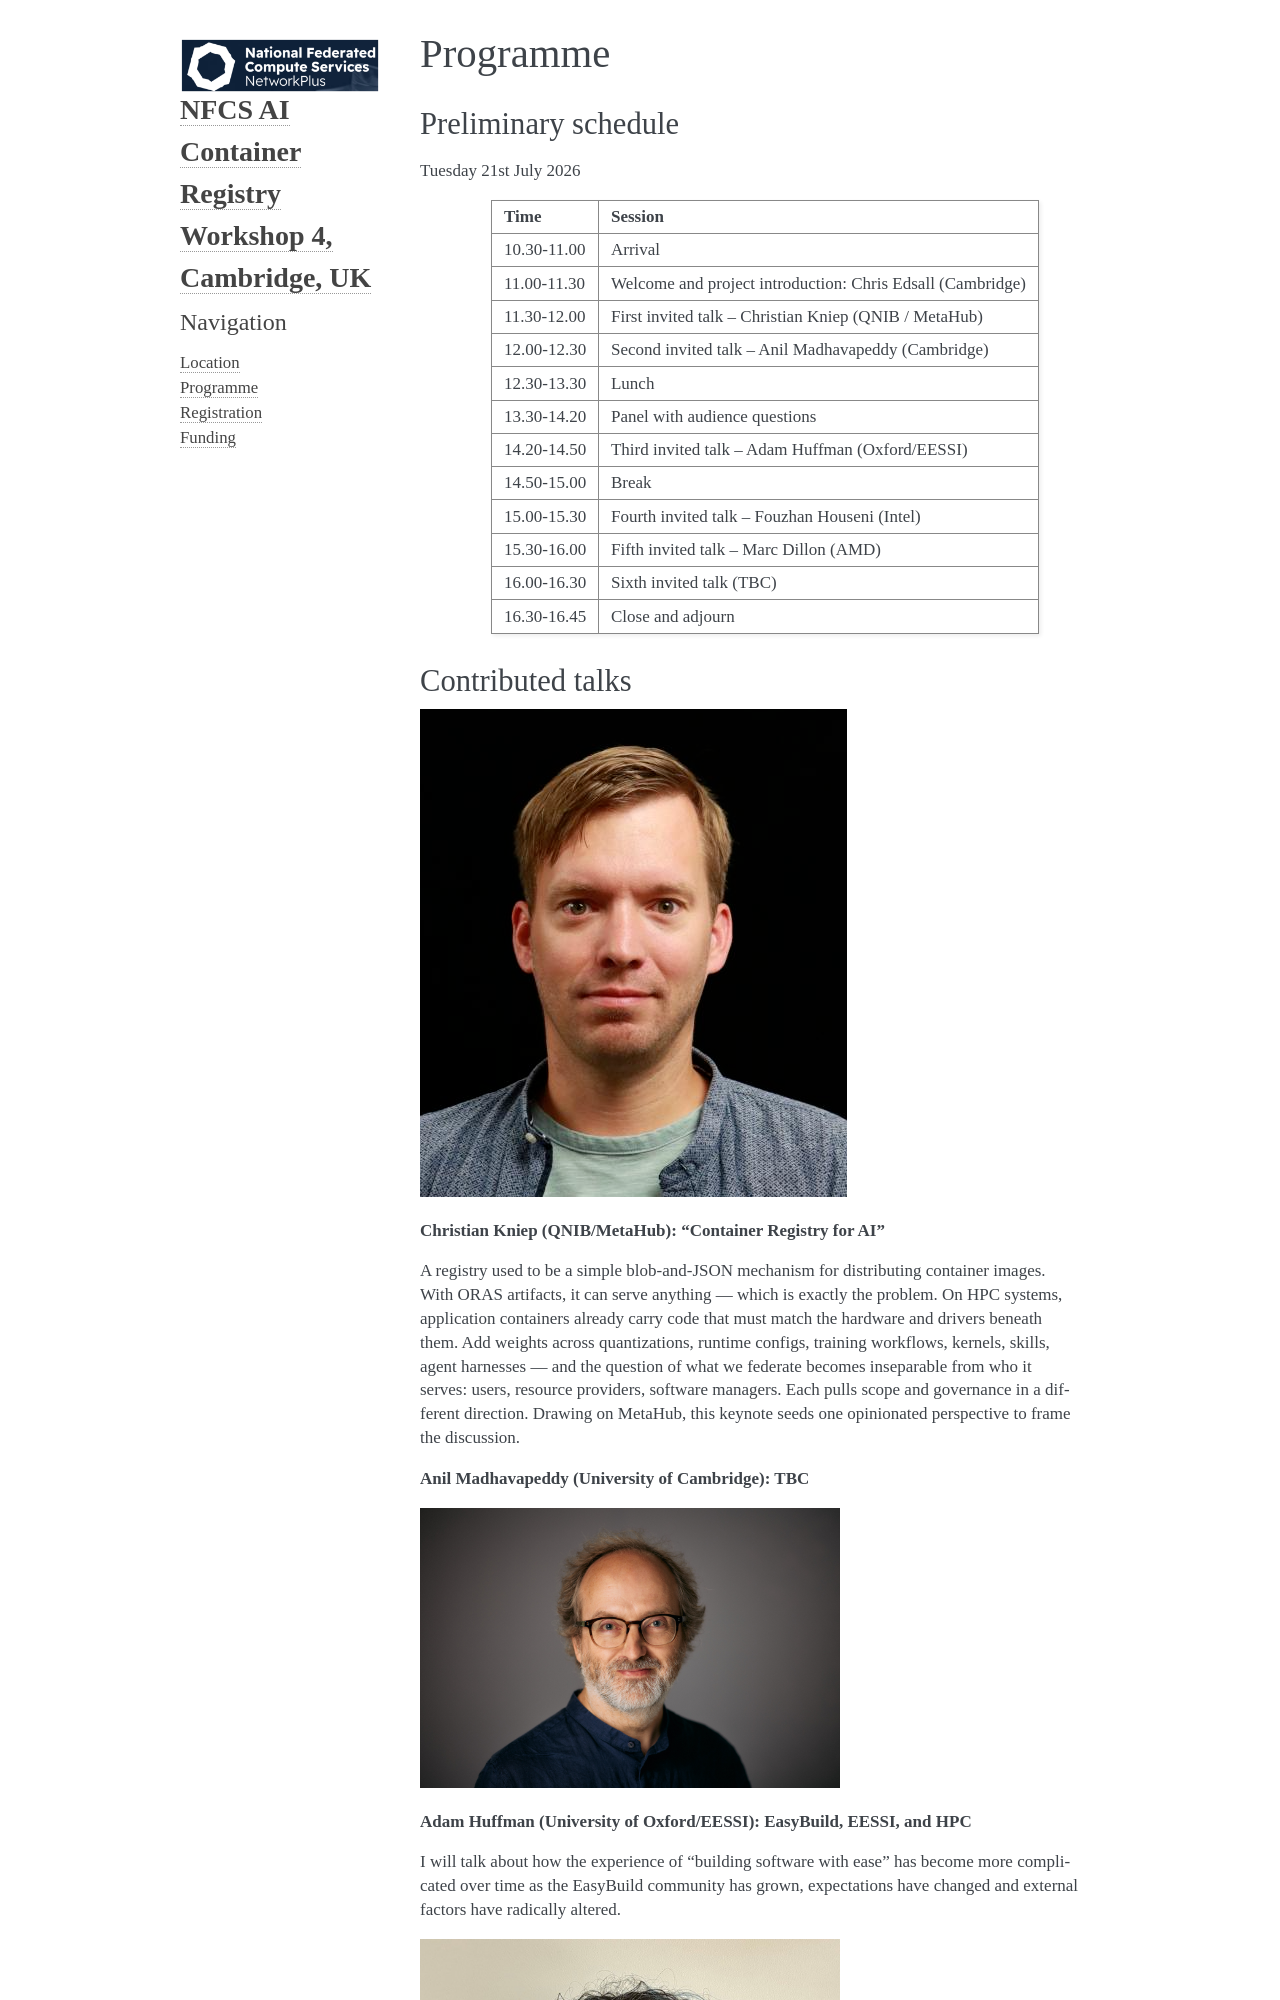

repository: NFCS-NetworkPlus-AI-Containers/workshop4-website-github.io · page: programme.html · generator: sphinx

.. title:: Programme

.. only:: html

Programme
=========

Preliminary schedule
^^^^^^^^^^^^^^^^^^^^

Tuesday 29th September 2026

 ===================== ==========================
 Time                  Session
 ===================== ==========================
 09:00 - 09:20         Registration
 09:20 - 09:30         Welcome
 09:30 - 10:30         Contributed talks
 10:30 - 11:00         Refreshment break
 11:00 - 12:30         Contributed talks
 12:30 - 13:30         Lunch break with posters
 13:30 - 15:00         Breakout session
 15:00 - 15:30         Refreshment break
 15:30 - 17:00         Contributed talks
 17:00 - 19:00         Free time
 19:00 - 22:00         Workshop dinner
 ===================== ==========================

Wednesday 30th September 2026

 ===================== ==========================
 Time                  Session
 ===================== ==========================
 09:00 - 09:15         Welcome back
 09:15 - 10:45         Contributed talks
 10:45 - 11:15         Refreshment break
 11:15 - 12:45         Contributed talks
 12:45 - 13:45         Lunch break with posters
 13:45 - 15:15         Breakout session
 15:15 - 15:30         Close
 ===================== ==========================
